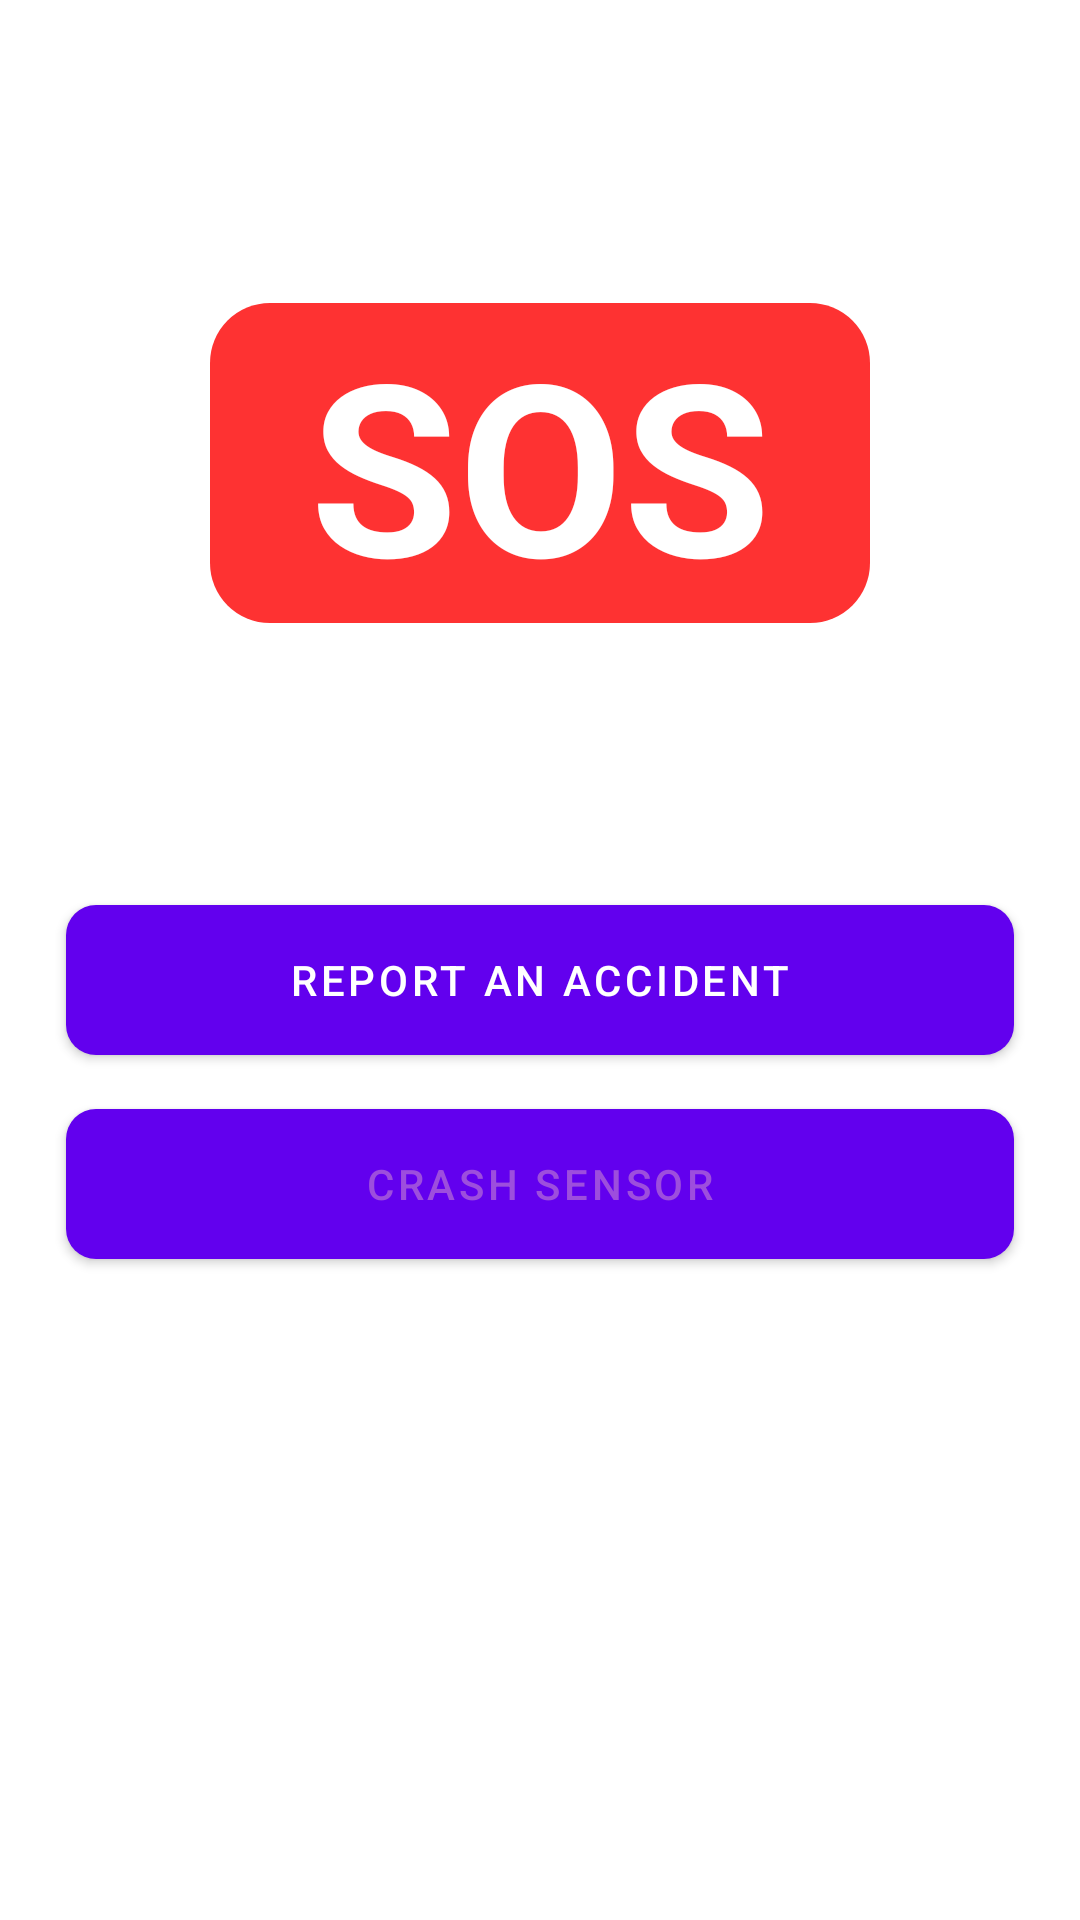

Here is an Android app screen rendered from its layout file. Give the layout XML and the strings, colors and styles it references.
<!-- AndroidManifest.xml: application theme Theme.Dispatch -->
<!-- res/layout/fragment_emergency.xml -->
<?xml version="1.0" encoding="utf-8"?>
<androidx.constraintlayout.widget.ConstraintLayout xmlns:android="http://schemas.android.com/apk/res/android"
    xmlns:app="http://schemas.android.com/apk/res-auto"
    xmlns:tools="http://schemas.android.com/tools"
    android:layout_width="match_parent"
    android:layout_height="match_parent"
    tools:context=".fragments.EmergencyFragment">

    <TextView
        android:id="@+id/textView"
        android:layout_width="wrap_content"
        android:layout_height="wrap_content"
        android:layout_marginTop="101dp"
        android:layout_marginBottom="94dp"
        android:background="@drawable/sos_design"
        android:gravity="center"
        android:text="SOS"
        android:textAlignment="center"
        android:textColor="@color/white"
        android:textStyle="bold"
        android:textSize="80sp"
        app:layout_constraintBottom_toTopOf="@+id/button"
        app:layout_constraintEnd_toEndOf="parent"
        app:layout_constraintStart_toStartOf="parent"
        app:layout_constraintTop_toTopOf="parent" />

    <Button
        android:id="@+id/button"
        android:layout_width="match_parent"
        android:layout_height="wrap_content"
        android:layout_marginBottom="29dp"
        android:layout_marginStart="22dp"
        android:layout_marginEnd="22dp"
        android:background="@drawable/btn_solid_design"
        android:text="report an accident"
        android:textSize="14sp"
        android:textColor="@color/white"
        app:layout_constraintBottom_toTopOf="@+id/button2"
        app:layout_constraintEnd_toEndOf="parent"
        app:layout_constraintStart_toStartOf="parent"
        app:layout_constraintTop_toBottomOf="@+id/textView" />

    <Button
        android:id="@+id/button2"
        android:layout_width="match_parent"
        android:layout_height="wrap_content"
        android:layout_marginStart="22dp"
        android:layout_marginTop="18dp"
        android:layout_marginEnd="22dp"
        android:background="@drawable/btn_stroke_design"
        android:text="crash sensor"
        android:textSize="14sp"
        android:textColor="#9D4EDD"
        app:layout_constraintEnd_toEndOf="parent"
        app:layout_constraintStart_toStartOf="parent"
        app:layout_constraintTop_toBottomOf="@+id/button" />


</androidx.constraintlayout.widget.ConstraintLayout>
<!-- resources referenced by this layout -->
<resources>
  <color name="white">#FFFFFFFF</color>
  <!-- drawable btn_solid_design (drawable) -->
  <?xml version="1.0" encoding="utf-8"?>
  <shape xmlns:android="http://schemas.android.com/apk/res/android"
      android:shape="rectangle">
      <solid android:color="#9D4EDD" />
      <corners android:radius="10dp" />
      
      
      
      
  
      <size android:height="50dp" />
  
  </shape>
  <!-- drawable btn_stroke_design (drawable) -->
  <?xml version="1.0" encoding="utf-8"?>
  <shape xmlns:android="http://schemas.android.com/apk/res/android"
      android:shape="rectangle">
      <solid android:color="#FFFFFFFF" />
      <corners android:radius="10dp" />
  
      <size android:height="50dp" />
  
  </shape>
  <!-- drawable sos_design (drawable) -->
  <?xml version="1.0" encoding="utf-8"?>
  <shape xmlns:android="http://schemas.android.com/apk/res/android">
  
      <solid android:color="#FE3232" />
      <corners android:radius="20dp" />
      <size
          android:width="220dp"
          android:height="101dp" />
  </shape>
  <style name="Theme.Dispatch" parent="Theme.MaterialComponents.DayNight.DarkActionBar">
          
          <item name="colorPrimary">@color/purple_500</item>
          <item name="colorPrimaryVariant">@color/purple_700</item>
          <item name="colorOnPrimary">@color/white</item>
          
          <item name="colorSecondary">@color/teal_200</item>
          <item name="colorSecondaryVariant">@color/teal_700</item>
          <item name="colorOnSecondary">@color/black</item>
          
          <item name="android:statusBarColor" tools:targetApi="l">?attr/colorPrimaryVariant</item>
          
      </style>
  <color name="purple_500">#FF6200EE</color>
  <color name="purple_700">#9D4EDD</color>
  <color name="teal_200">#FF03DAC5</color>
  <color name="teal_700">#FF018786</color>
  <color name="black">#FF000000</color>
</resources>
